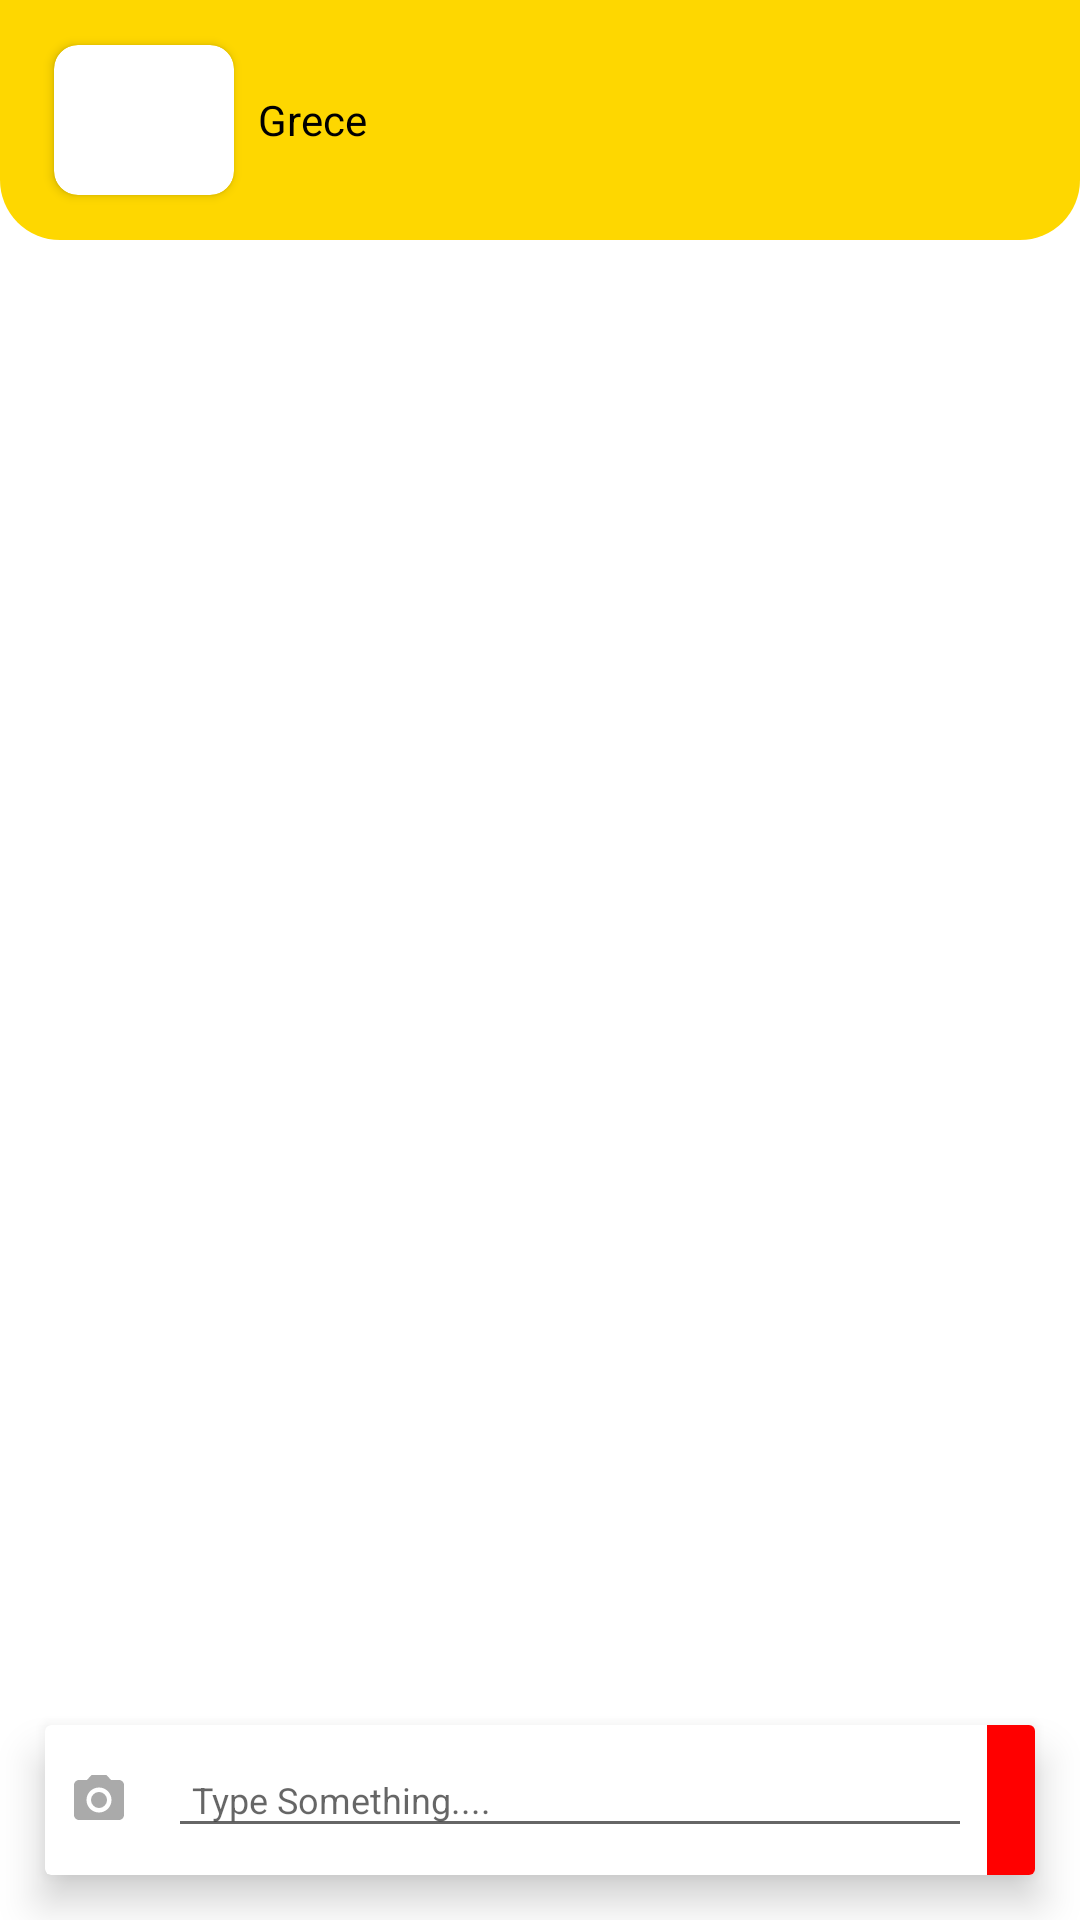

The Android layout XML behind this screen, and the referenced resources:
<!-- AndroidManifest.xml: application theme Theme.TressMeAdminApp -->
<!-- res/layout/activity_messages.xml -->
<?xml version="1.0" encoding="utf-8"?>
<androidx.constraintlayout.widget.ConstraintLayout xmlns:android="http://schemas.android.com/apk/res/android"
    xmlns:app="http://schemas.android.com/apk/res-auto"
    xmlns:tools="http://schemas.android.com/tools"
    android:layout_width="match_parent"
    android:layout_height="match_parent"
    tools:context=".Messages">

    <LinearLayout
        android:layout_width="0dp"
        android:layout_height="80dp"
        android:id="@+id/toolbar"
        android:background="@drawable/toolbar_background"
        app:layout_constraintTop_toTopOf="parent"
        app:layout_constraintLeft_toLeftOf="parent"
        app:layout_constraintRight_toRightOf="parent"
        android:orientation="horizontal"
        android:padding="10dp">

        <ImageView
            android:layout_width="wrap_content"
            android:layout_height="wrap_content"
            android:layout_gravity="center_vertical"
            android:id="@+id/back"
            android:src="@drawable/ic_baseline_arrow_back_24"/>

        <androidx.cardview.widget.CardView
            android:layout_width="60dp"
            android:layout_height="50dp"
            android:orientation="vertical"
            android:id="@+id/background"
            app:cardCornerRadius="8dp"
            android:layout_marginLeft="8dp"
            android:layout_gravity="center">

            <ImageView
                android:layout_width="fill_parent"
                android:layout_height="fill_parent"
                android:id="@+id/profile"
                android:scaleType="centerCrop"
                android:layout_gravity="center"/>

        </androidx.cardview.widget.CardView>

        <TextView
            android:layout_width="wrap_content"
            android:layout_height="wrap_content"
            android:text="Grece"
            android:id="@+id/username"
            android:layout_gravity="center"
            android:layout_marginLeft="8dp"
            android:textColor="@android:color/black"/>
        <View
            android:layout_width="0dp"
            android:layout_height="0dp"
            android:layout_weight="1"/>


    </LinearLayout>

    <androidx.recyclerview.widget.RecyclerView
        android:id="@+id/recyclerView"
        android:layout_width="0dp"
        android:layout_height="0dp"
        android:layout_marginTop="8dp"
        app:layout_constraintBottom_toTopOf="@+id/bottom"
        app:layout_constraintLeft_toLeftOf="parent"
        app:layout_constraintRight_toRightOf="parent"
        app:layout_constraintTop_toBottomOf="@+id/toolbar"
        android:orientation="vertical" />

    <androidx.cardview.widget.CardView
        android:layout_width="0dp"
        android:layout_height="wrap_content"
        android:id="@+id/bottom"
        app:cardElevation="8dp"
        android:layout_margin="15dp"
        app:layout_constraintLeft_toLeftOf="parent"
        app:layout_constraintRight_toRightOf="parent"
        app:layout_constraintBottom_toBottomOf="parent">
        <RelativeLayout
            android:layout_width="match_parent"
            android:layout_height="50dp"
            android:orientation="horizontal"
            android:gravity="center_vertical">

            <ImageView
                android:id="@+id/file"
                android:layout_width="wrap_content"
                android:layout_height="wrap_content"
                android:layout_centerVertical="true"
                android:padding="8dp"
                android:src="@drawable/ic_camera" />

            <EditText
                android:id="@+id/message"
                android:layout_width="match_parent"
                android:layout_height="wrap_content"
                android:layout_centerVertical="true"
                android:layout_marginLeft="5dp"
                android:layout_toLeftOf="@+id/send"
                android:layout_toRightOf="@+id/file"
                android:hint="Type Something...."
                android:padding="8dp"
                android:textColor="@android:color/black"
                android:textSize="12sp" />
            <ImageView
                android:layout_width="wrap_content"
                android:layout_height="match_parent"
                android:src="@drawable/ic_send"
                android:layout_marginLeft="5dp"
                android:background="#ff0000"
                android:padding="8dp"
                android:layout_centerVertical="true"
                android:layout_alignParentRight="true"
                android:id="@+id/send"/>
        </RelativeLayout>
    </androidx.cardview.widget.CardView>
</androidx.constraintlayout.widget.ConstraintLayout>
<!-- resources referenced by this layout -->
<resources>
  <!-- drawable ic_camera (drawable) -->
  <vector android:height="20dp" android:tint="@android:color/darker_gray"
      android:viewportHeight="24.0" android:viewportWidth="24.0"
      android:width="20dp" xmlns:android="http://schemas.android.com/apk/res/android">
      <path android:fillColor="#FF000000" android:pathData="M12,12m-3.2,0a3.2,3.2 0,1 1,6.4 0a3.2,3.2 0,1 1,-6.4 0"/>
      <path android:fillColor="#FF000000" android:pathData="M9,2L7.17,4L4,4c-1.1,0 -2,0.9 -2,2v12c0,1.1 0.9,2 2,2h16c1.1,0 2,-0.9 2,-2L22,6c0,-1.1 -0.9,-2 -2,-2h-3.17L15,2L9,2zM12,17c-2.76,0 -5,-2.24 -5,-5s2.24,-5 5,-5 5,2.24 5,5 -2.24,5 -5,5z"/>
  </vector>
  <!-- drawable toolbar_background (drawable) -->
  <?xml version="1.0" encoding="utf-8"?>
  <shape xmlns:android="http://schemas.android.com/apk/res/android"
      android:shape="rectangle" >
  
      <solid android:color="@color/purple_700" />
  
      <corners
          android:bottomLeftRadius="20dp"
          android:bottomRightRadius="20dp"/>
  
  </shape>
  <style name="Theme.TressMeAdminApp" parent="Theme.MaterialComponents.DayNight.DarkActionBar">
          
          <item name="colorPrimary">@color/purple_500</item>
          <item name="colorPrimaryVariant">@color/purple_700</item>
          <item name="colorOnPrimary">@color/white</item>
          
          <item name="colorSecondary">@color/teal_200</item>
          <item name="colorSecondaryVariant">@color/teal_700</item>
          <item name="colorOnSecondary">@color/black</item>
          
          <item name="android:statusBarColor" tools:targetApi="l">?attr/colorPrimaryVariant</item>
          
      </style>
  <color name="purple_700">#FED700</color>
  <color name="purple_500">#3BAA34</color>
  <color name="white">#FFFFFFFF</color>
  <color name="teal_200">#FF03DAC5</color>
  <color name="teal_700">#FF018786</color>
  <color name="black">#FF000000</color>
</resources>
